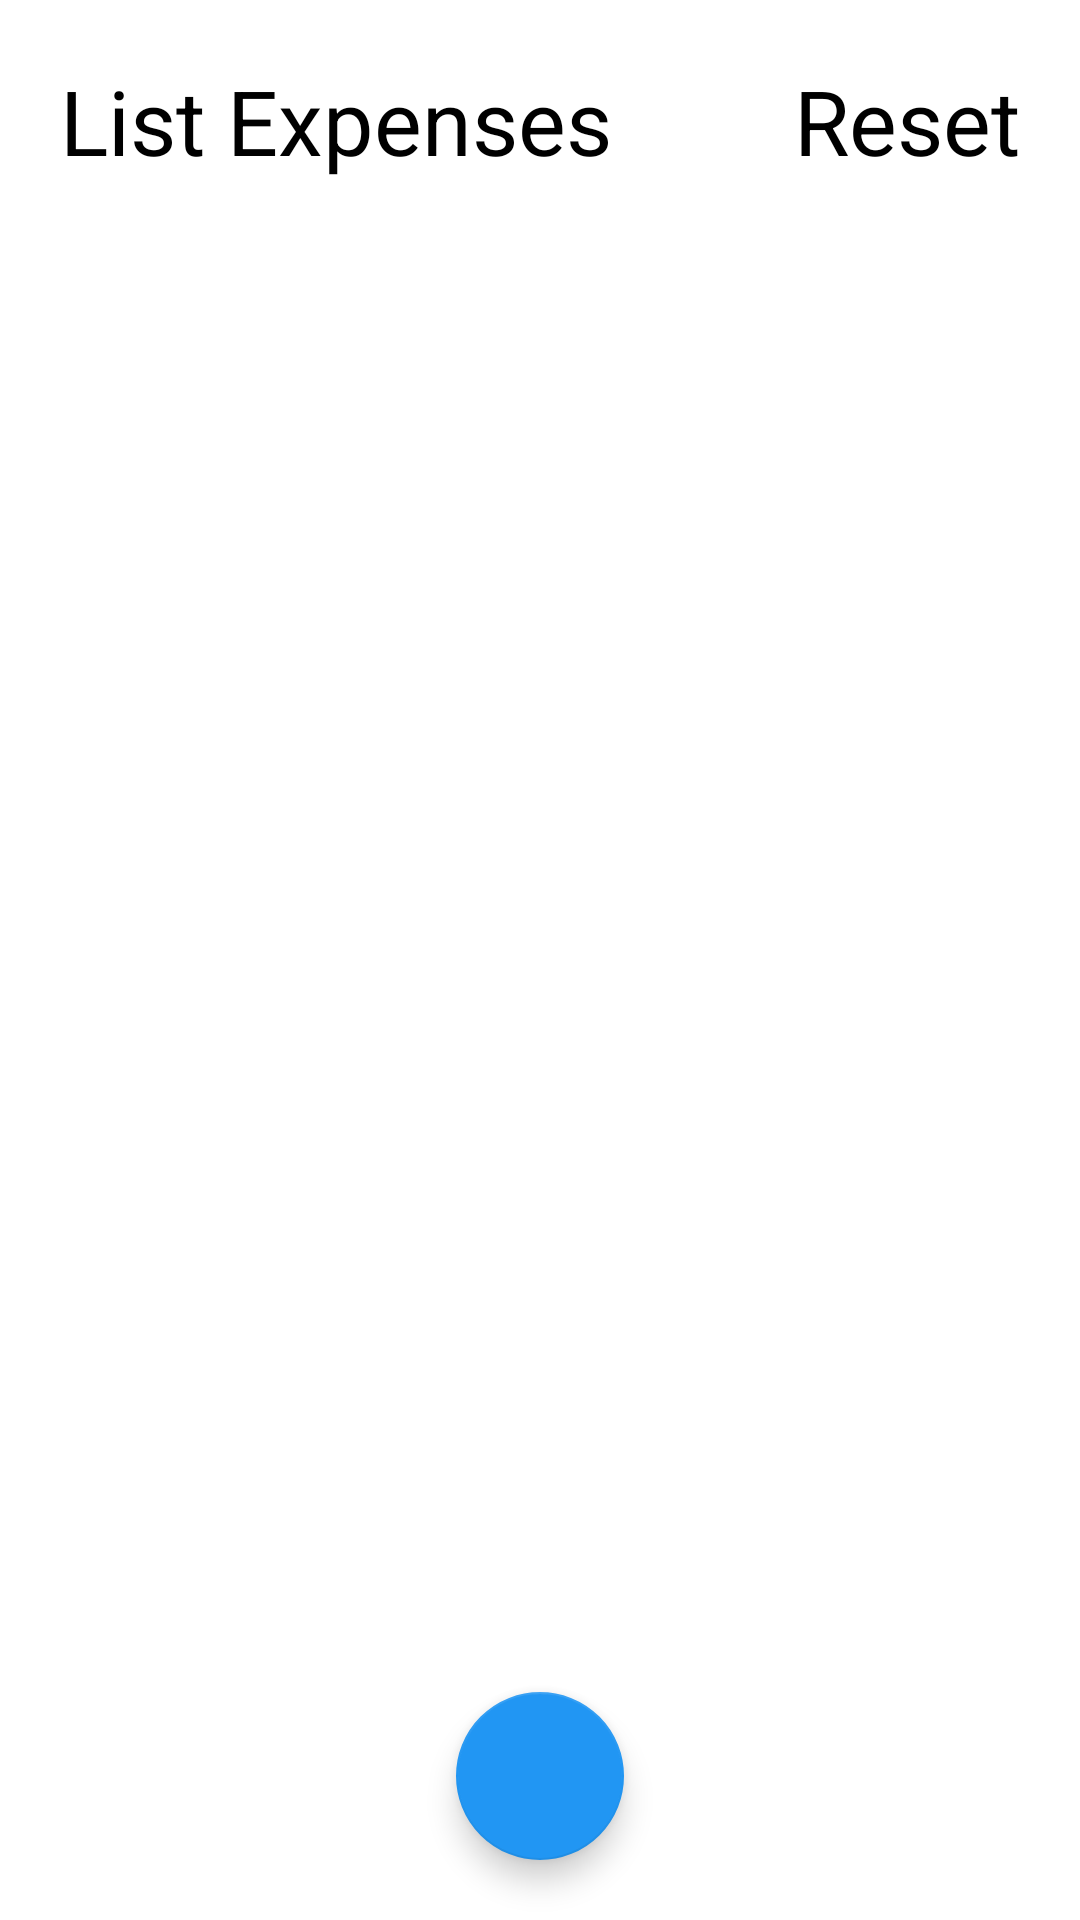

Here is an Android app screen rendered from its layout file. Give the layout XML and the strings, colors and styles it references.
<!-- AndroidManifest.xml: application theme Theme.javaAndroid -->
<!-- res/layout/activity_list_expenses.xml -->
<?xml version="1.0" encoding="utf-8"?>
<RelativeLayout xmlns:android="http://schemas.android.com/apk/res/android"
    xmlns:app="http://schemas.android.com/apk/res-auto"
    xmlns:tools="http://schemas.android.com/tools"
    android:layout_width="match_parent"
    android:layout_height="match_parent"
    android:background="@color/design_default_color_background"
    android:orientation="vertical"
    tools:context=".Screen.ListExpenses_Activity">

    <TextView
        android:id="@+id/Title_Trips"
        android:layout_width="wrap_content"
        android:layout_height="wrap_content"
        android:layout_marginLeft="20dp"
        android:layout_marginTop="20dp"
        android:text="List Expenses"
        android:textColor="@color/black"
        android:textSize="30dp" />

    <TextView
        android:id="@+id/delete_all_expenses"
        android:layout_width="wrap_content"
        android:layout_height="wrap_content"
        android:layout_above="@+id/view"
        android:layout_alignParentEnd="true"
        android:layout_marginTop="20dp"
        android:layout_marginRight="20dp"
        android:layout_toRightOf="@id/Title_Trips"
        android:gravity="right"
        android:text="Reset"
        android:textColor="@color/black"
        android:textSize="30dp" />

    <View
        android:id="@+id/view"
        android:layout_width="200dp"
        android:layout_height="1dp"
        android:layout_below="@+id/Title_Trips"
        android:layout_marginLeft="20dp"
        android:background="@color/white" />

    <androidx.recyclerview.widget.RecyclerView
        android:id="@+id/revExpenses"
        android:layout_width="match_parent"
        android:layout_height="match_parent"
        android:layout_below="@+id/Title_Trips"
        android:layout_marginTop="-3dp"
        android:padding="10dp"
        app:layoutManager="androidx.recyclerview.widget.LinearLayoutManager"
        tools:listitem="@layout/item_expense" />

    <com.google.android.material.floatingactionbutton.FloatingActionButton
        android:id="@+id/AddExpense"
        android:layout_width="wrap_content"
        android:layout_height="wrap_content"
        android:layout_alignParentBottom="true"
        android:layout_centerHorizontal="true"
        android:layout_marginEnd="20dp"
        android:layout_marginBottom="20dp"
        android:src="@drawable/ic_baseline_add_24"
        app:backgroundTint="#2196F3" />

</RelativeLayout>
<!-- res/layout/item_expense.xml (included above) -->
<?xml version="1.0" encoding="utf-8"?>

<LinearLayout xmlns:android="http://schemas.android.com/apk/res/android"
    android:id="@+id/linearExpenses"
    android:layout_width="match_parent"
    android:layout_height="wrap_content"
    android:layout_marginTop="5dp"
    android:background="@drawable/background_edit"
    android:orientation="horizontal"
    android:padding="10dp"
    android:weightSum="5">

    <TextView
        android:id="@+id/stt"
        android:layout_width="46dp"
        android:layout_height="wrap_content"
        android:layout_weight="1"
        android:background="#ECE8E8"
        android:text="1"
        android:textColor="@color/black"
        android:textSize="40dp"
        android:textStyle="bold" />

    <LinearLayout
        android:layout_width="wrap_content"
        android:layout_height="match_parent"
        android:layout_weight="2"
        android:orientation="vertical">

        <TextView
            android:id="@+id/name_trip_expense"
            android:layout_width="match_parent"
            android:layout_height="wrap_content"
            android:background="#ECE8E8"
            android:text="Holiday Vacation"
            android:textColor="@color/black"
            android:textSize="22dp"
            android:textStyle="bold" />

        <TextView
            android:id="@+id/destination_expense"
            android:layout_width="match_parent"
            android:layout_height="match_parent"
            android:background="#ECE8E8"
            android:gravity="bottom"
            android:text="Japan"
            android:textColor="@color/black"
            android:textSize="22dp"
            android:textStyle="bold" />
    </LinearLayout>

    <LinearLayout
        android:layout_width="wrap_content"
        android:layout_height="match_parent"
        android:layout_weight="2"
        android:orientation="vertical">

        <TextView
            android:id="@+id/date_expense"
            android:layout_width="match_parent"
            android:layout_height="match_parent"
            android:background="#ECE8E8"
            android:gravity="center"
            android:text="15/05/2022"
            android:textColor="@color/black"
            android:textSize="20dp"
            android:textStyle="bold" />
    </LinearLayout>

</LinearLayout>
<!-- resources referenced by this layout -->
<resources>
  <!-- drawable background_edit (drawable) -->
  <?xml version="1.0" encoding="utf-8"?>
  
  <shape xmlns:android="http://schemas.android.com/apk/res/android"
      android:shape="rectangle">
  
  
      <corners android:radius="5dp" />
  
      <stroke
          android:width="1dp"
          android:color="@color/black" />
  </shape>
  <style name="Theme.javaAndroid" parent="Theme.MaterialComponents.DayNight.NoActionBar.Bridge">
          
          <item name="colorPrimary">@color/purple_500</item>
          <item name="colorPrimaryVariant">@color/purple_700</item>
          <item name="colorOnPrimary">@color/white</item>
          
          <item name="colorSecondary">@color/teal_200</item>
          <item name="colorSecondaryVariant">@color/teal_700</item>
          <item name="colorOnSecondary">@color/black</item>
          
          <item name="android:statusBarColor">?attr/colorPrimaryVariant</item>
          
          <item name="materialCalendarStyle">@style/Widget.MaterialComponents.MaterialCalendar</item>
          <item name="materialCalendarFullscreenTheme">@style/ThemeOverlay.MaterialComponents.MaterialCalendar.Fullscreen</item>
          <item name="materialCalendarTheme">@style/ThemeOverlay.MaterialComponents.MaterialCalendar</item>
  
      </style>
  <!-- not gathered from this repository: default colours our renderer supplied (Android Studio template values) -->
  <color name="purple_500">#FF6200EE</color>
  <color name="purple_700">#FF3700B3</color>
  <color name="teal_200">#FF03DAC5</color>
  <color name="teal_700">#FF018786</color>
  <color name="black">#FF000000</color>
  <color name="white">#FFFFFFFF</color>
</resources>
